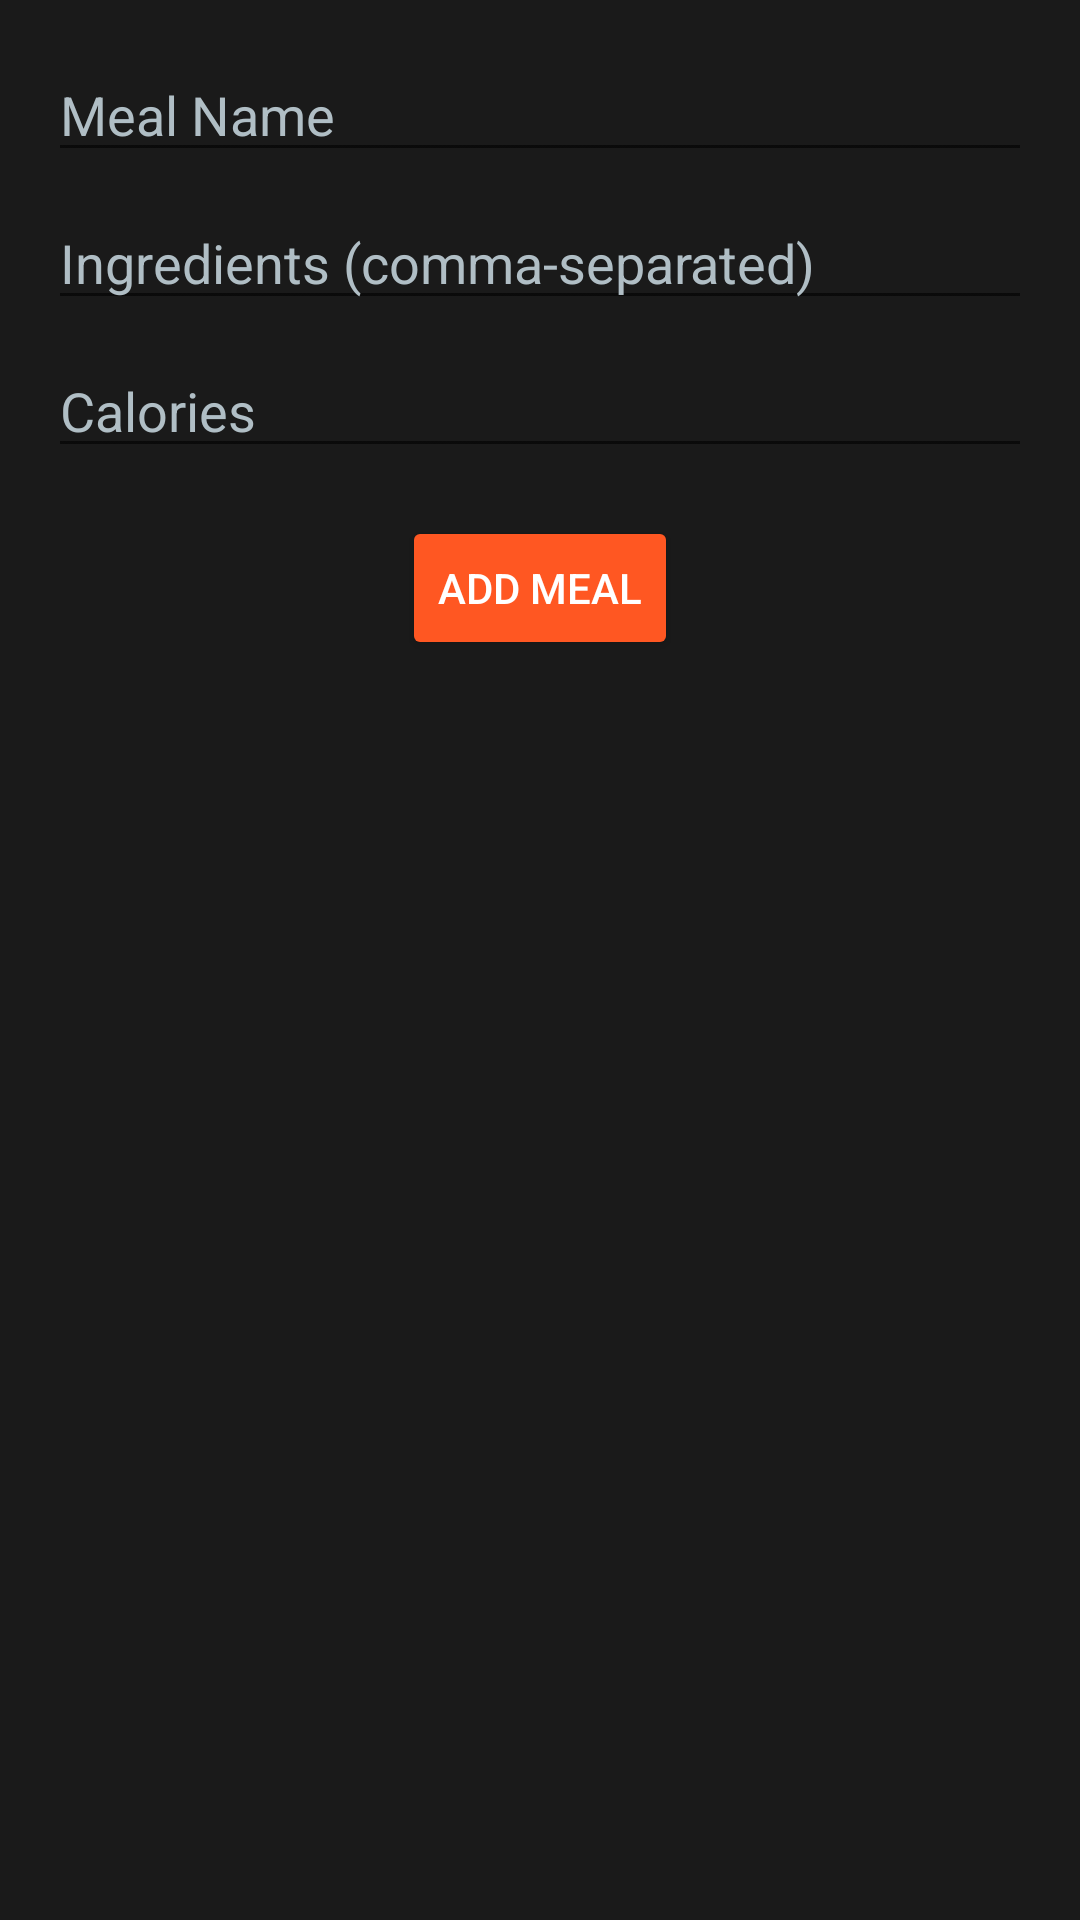

Write the Android layout XML for this screen, with the resource values it uses.
<!-- AndroidManifest.xml: application theme Theme.Q1 -->
<!-- res/layout/activity_add_meal.xml -->
<LinearLayout xmlns:android="http://schemas.android.com/apk/res/android"
    android:layout_width="match_parent"
    android:layout_height="wrap_content"
    android:orientation="vertical"
    android:padding="16dp"
    android:background="#1A1A1A">

    <EditText
        android:id="@+id/editMealName"
        android:layout_width="match_parent"
        android:layout_height="wrap_content"
        android:hint="Meal Name"
        android:inputType="text"
        android:textColor="#FFFFFF"
        android:textColorHint="#B0BEC5" />

    <EditText
        android:id="@+id/editMealIngredients"
        android:layout_width="match_parent"
        android:layout_height="wrap_content"
        android:hint="Ingredients (comma-separated)"
        android:inputType="text"
        android:textColor="#FFFFFF"
        android:textColorHint="#B0BEC5"
        android:layout_marginTop="8dp"/>

    <EditText
        android:id="@+id/editMealCalories"
        android:layout_width="match_parent"
        android:layout_height="wrap_content"
        android:hint="Calories"
        android:inputType="number"
        android:textColor="#FFFFFF"
        android:textColorHint="#B0BEC5"
        android:layout_marginTop="8dp"/>

    <Button
        android:id="@+id/buttonAddMeal"
        android:layout_width="wrap_content"
        android:layout_height="wrap_content"
        android:text="Add Meal"
        android:backgroundTint="#FF5722"
        android:textColor="#FFFFFF"
        android:layout_marginTop="16dp"
        android:layout_gravity="center_horizontal"/>
</LinearLayout>
<!-- resources referenced by this layout -->
<resources>
  <style name="Theme.Q1" parent="Base.Theme.Q1" />
  <style name="Base.Theme.Q1" parent="Theme.AppCompat.Light.NoActionBar">
          
          
      </style>
</resources>
